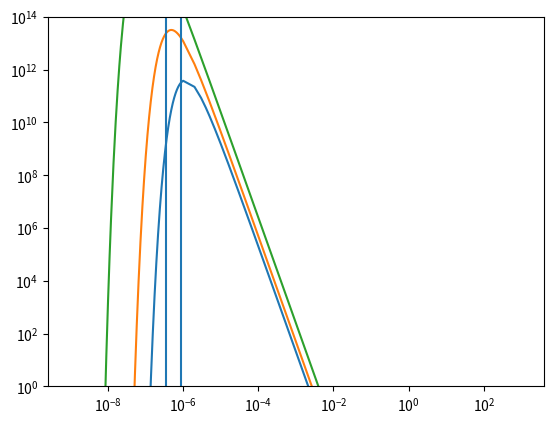

Write Python code to recreate this figure.
#!/usr/bin/python
import numpy as np
import matplotlib.pyplot as plt

def planckfunction(wl, temp):
	return 1.19e-16/np.power(wl, 5.0)*(1.0/(np.exp((0.0144)/(wl*temp))-1.0))

if __name__ == "__main__":
	Irange = np.concatenate((np.arange(1e-9, 1e-6, 1e-9), np.arange(1e-6, 1e-3, 1e-6), np.arange(1e-3, 1, 1e-3), np.arange(1, 1000, 1)))
	I30000 = np.vectorize(lambda x: planckfunction(x, 30000))
	I6000 = np.vectorize(lambda x: planckfunction(x, 6000))
	I2500 = np.vectorize(lambda x: planckfunction(x, 2500))
	plt.loglog(Irange, I2500(Irange))
	plt.loglog(Irange, I6000(Irange))
	plt.loglog(Irange, I30000(Irange))
	plt.ylim(1,1e14)
	plt.axvline(3.5e-7)
	plt.axvline(8.5e-7)
	plt.show()
